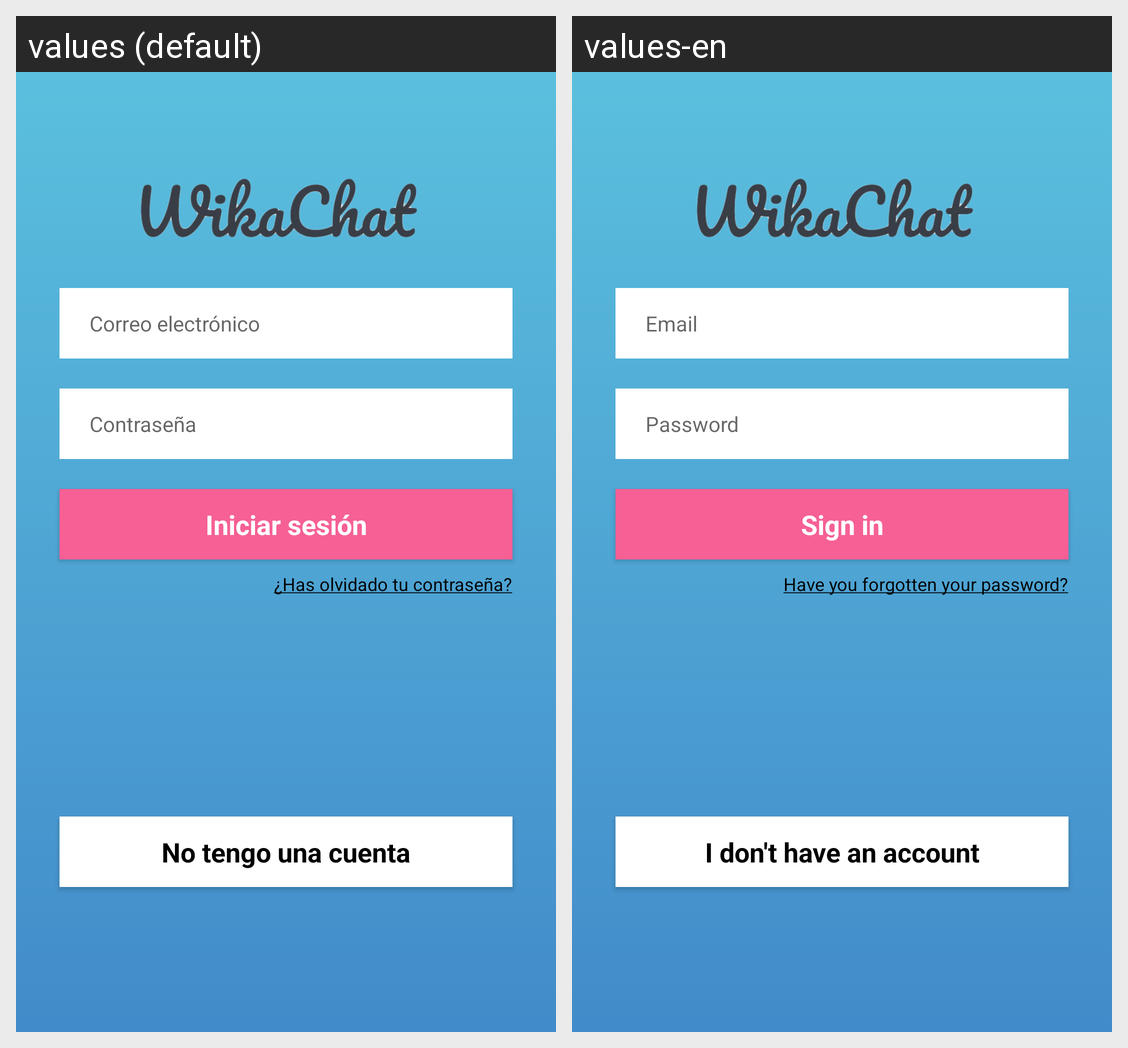

The same Android screen rendered under two of its app's locales, left to right. List the strings drawn on it with the default value and each locale's translation.
Android screen res/layout/activity_login.xml rendered under 2 locales, left to right: values (default), values-en. Device: Nexus 5 (rendered at 1080×1920; each locale shown at half size, 540×960, under a caption strip naming it); theme AppTheme.
Strings drawn on this screen, with the default value and each locale's value (text and hints the layout hard-codes, and strings that could not be matched under every locale, appear in the picture but are not listed):

signin
  values: Iniciar sesión
  values-en: Sign in

forgot_password
  values: ¿Has olvidado tu contraseña?
  values-en: Have you forgotten your password?

email
  values: Correo electrónico
  values-en: Email

password
  values: Contraseña
  values-en: Password

no_account
  values: No tengo una cuenta
  values-en: I don't have an account
